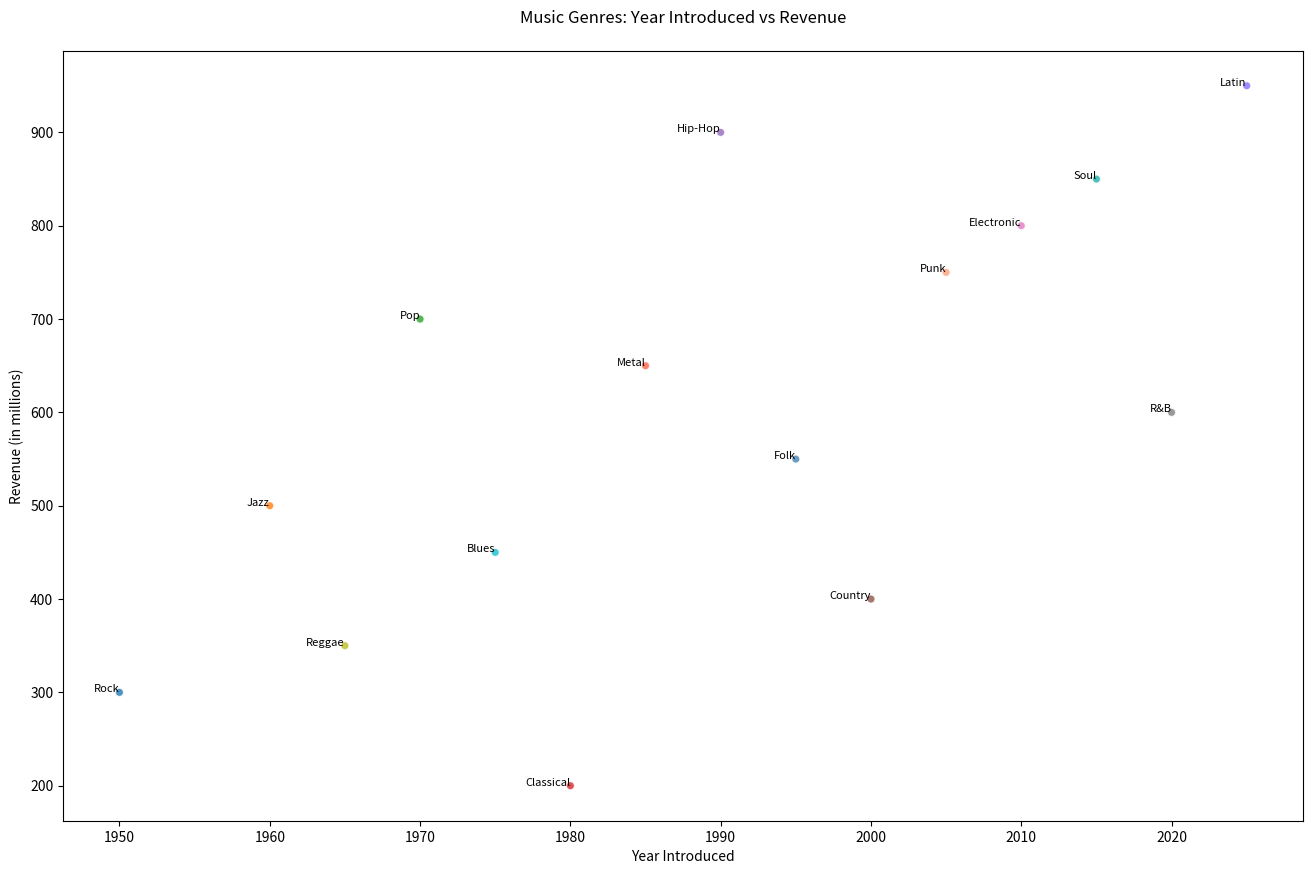

The script that saved this image:

import matplotlib.pyplot as plt

# Data
genres = [
    "Rock", "Jazz", "Pop", "Classical", "Hip-Hop", "Country", 
    "Electronic", "R&B", "Reggae", "Blues", "Metal", "Folk", 
    "Punk", "Soul", "Latin"
]
years = [1950, 1960, 1970, 1980, 1990, 2000, 2010, 2020, 1965, 1975, 1985, 1995, 2005, 2015, 2025]
revenues = [300, 500, 700, 200, 900, 400, 800, 600, 350, 450, 650, 550, 750, 850, 950]

# Scatter plot
fig, ax = plt.subplots(figsize=(16, 10))  # Change the width and height of the chart
scatter = ax.scatter(
    years,
    revenues,
    alpha=0.8,
    c=[
        '#1f77b4', '#ff7f0e', '#2ca02c', '#d62728', '#9467bd',
        '#8c564b', '#e377c2', '#7f7f7f', '#bcbd22', '#17becf',
        '#ff6347', '#4682b4', '#ffa07a', '#20b2aa', '#8470ff'
    ],
    edgecolors='w'
)

# Customizing the looks of the plot
ax.set_title('Music Genres: Year Introduced vs Revenue', pad=20)
ax.set_xlabel('Year Introduced')
ax.set_ylabel('Revenue (in millions)')

# Adding the genre names as labels next to each point
for i, genre in enumerate(genres):
    ax.annotate(genre, (years[i], revenues[i]), fontsize=8, ha='right')

plt.show()
